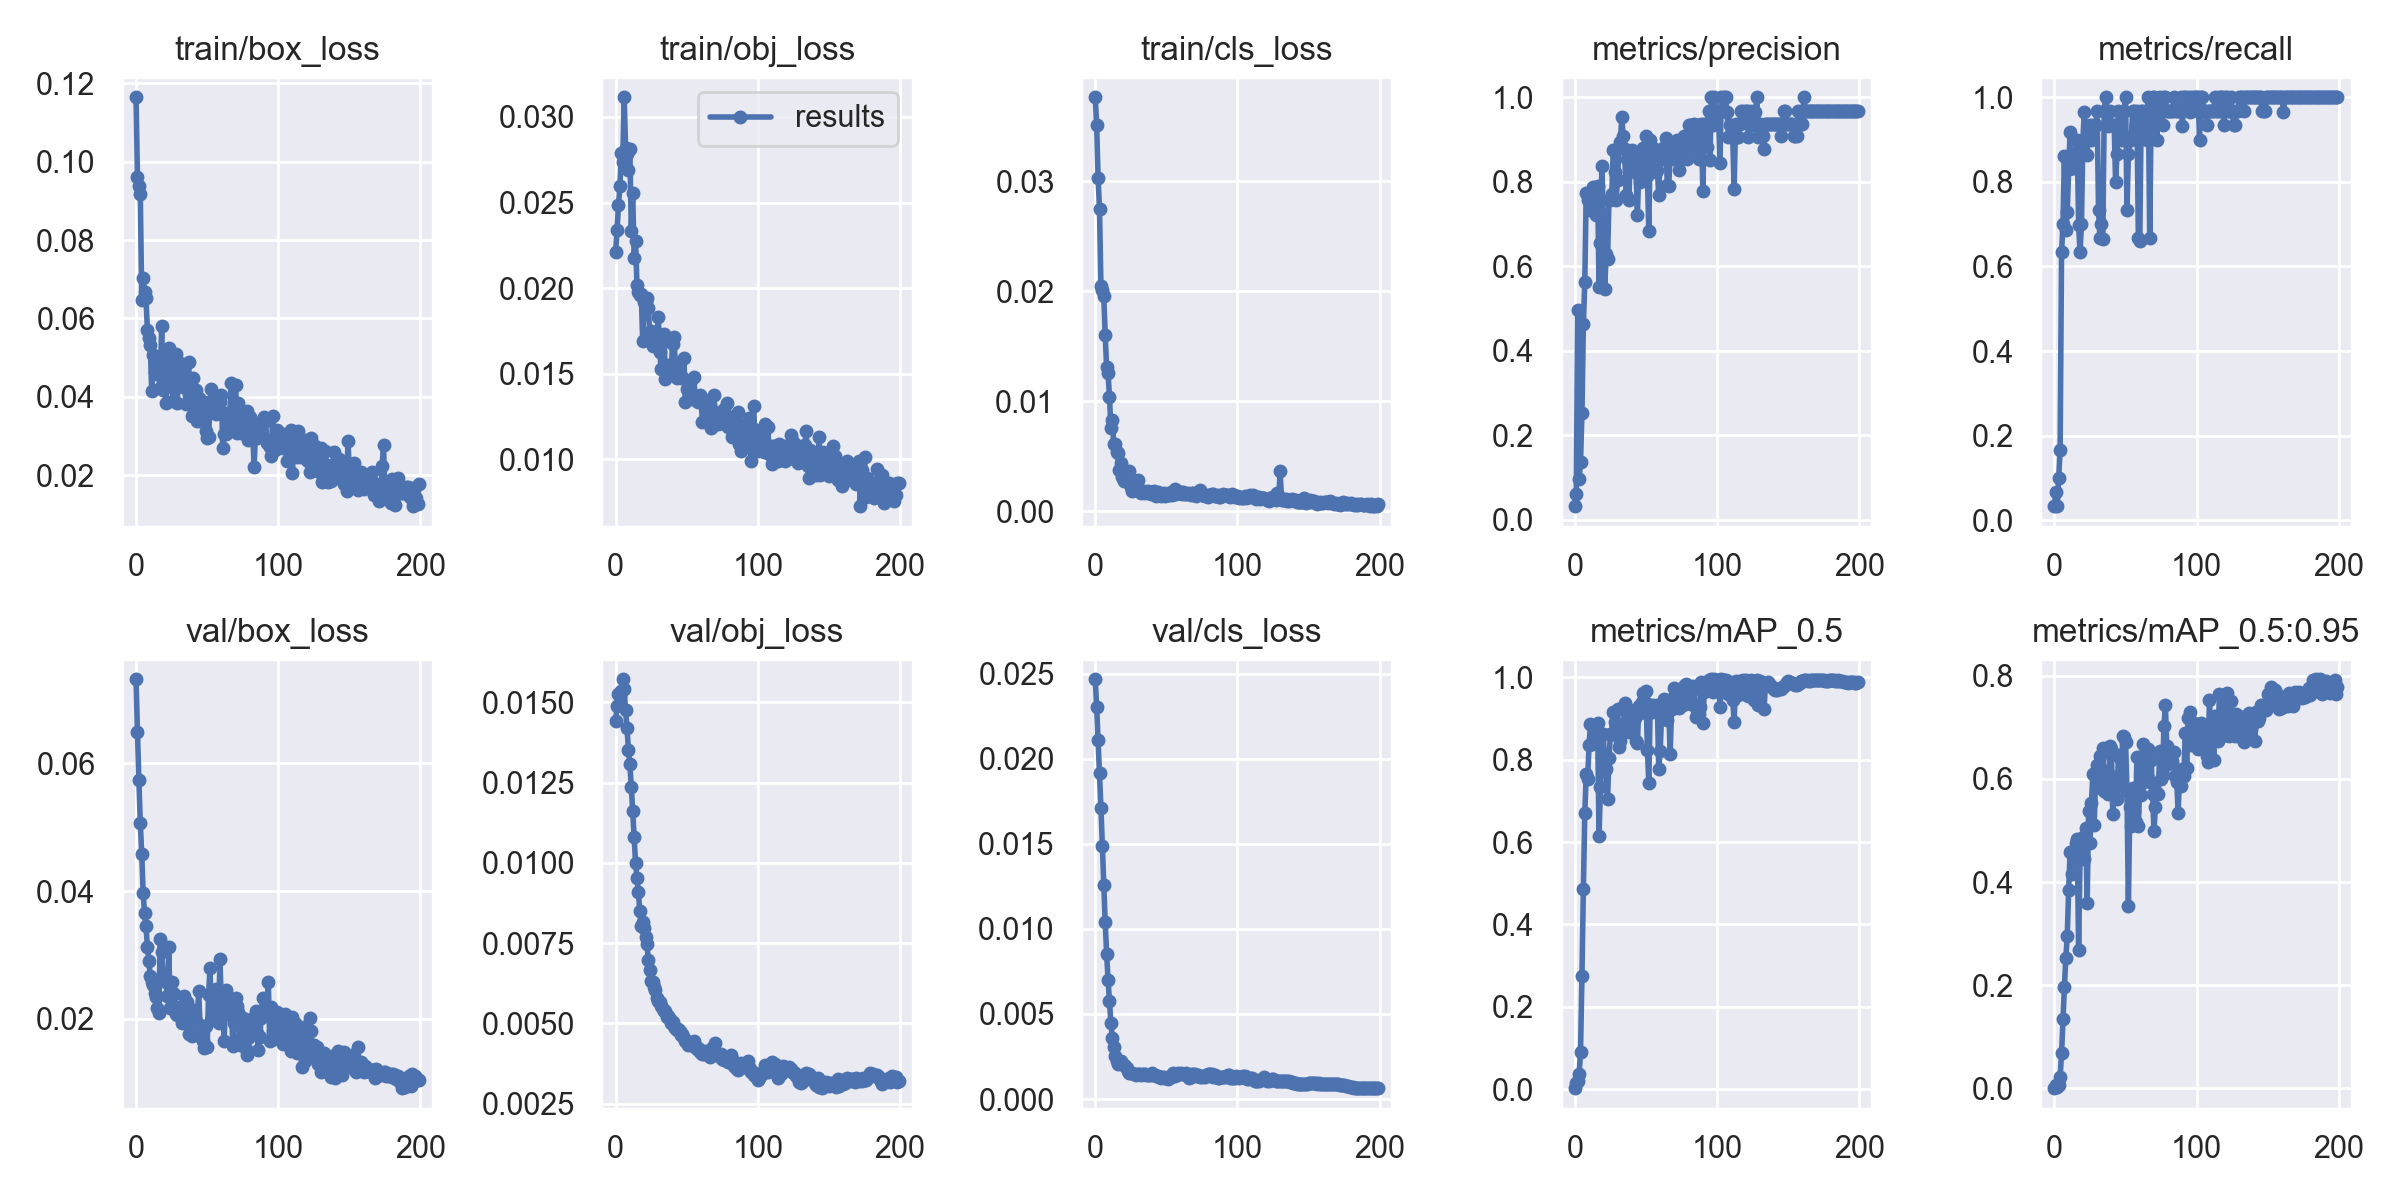

The data file committed next to this chart (first rows):
epoch, train/box_loss, train/obj_loss, train/cls_loss, metrics/precision, metrics/recall, metrics/mAP_0.5, metrics/mAP_0.5:0.95, val/box_loss, val/obj_loss, val/cls_loss, x/lr0, x/lr1, x/lr2
0, 0.1164, 0.02214, 0.03762, 0.03194, 0.03333, 0.002621, 0.0004567, 0.07316, 0.01442, 0.02468, 7e-05, 7e-05, 0.09937
1, 0.0962, 0.02337, 0.03508, 0.06048, 0.06667, 0.01593, 0.005823, 0.06486, 0.01488, 0.02305, 0.00015, 0.00015, 0.09865
2, 0.09366, 0.02484, 0.03029, 0.4962, 0.03333, 0.02119, 0.002529, 0.05735, 0.01525, 0.02113, 0.00023, 0.00023, 0.09793
3, 0.09168, 0.02598, 0.02748, 0.09558, 0.1, 0.03629, 0.006591, 0.0506, 0.01519, 0.01916, 0.0003099, 0.0003099, 0.09721
4, 0.0648, 0.02792, 0.02049, 0.1375, 0.1667, 0.09039, 0.02149, 0.04585, 0.01534, 0.01713, 0.0003897, 0.0003897, 0.09649
5, 0.07028, 0.02736, 0.02007, 0.2527, 0.6333, 0.2758, 0.06778, 0.03969, 0.01571, 0.01486, 0.0004693, 0.0004693, 0.09577
6, 0.0668, 0.03115, 0.01954, 0.4621, 0.7, 0.4865, 0.1336, 0.03651, 0.0154, 0.01258, 0.0005489, 0.0005489, 0.09505
7, 0.06526, 0.0282, 0.01606, 0.5635, 0.8606, 0.6696, 0.1964, 0.03451, 0.01475, 0.01039, 0.0006283, 0.0006283, 0.09433
8, 0.05694, 0.02784, 0.01309, 0.7743, 0.6865, 0.7658, 0.2528, 0.03127, 0.0142, 0.008552, 0.0007075, 0.0007075, 0.09361
9, 0.0551, 0.02691, 0.01259, 0.7577, 0.7299, 0.7531, 0.295, 0.02909, 0.0135, 0.007026, 0.0007864, 0.0007864, 0.09289
10, 0.05333, 0.02815, 0.01042, 0.7569, 0.8302, 0.8356, 0.3849, 0.0267, 0.01306, 0.005777, 0.0008652, 0.0008652, 0.09216
11, 0.04158, 0.02333, 0.007589, 0.7335, 0.9176, 0.887, 0.4577, 0.02571, 0.01237, 0.004489, 0.0009436, 0.0009436, 0.09144
12, 0.05079, 0.02557, 0.008304, 0.7773, 0.8333, 0.8377, 0.4164, 0.0253, 0.01161, 0.003617, 0.001022, 0.001022, 0.09072
13, 0.04627, 0.02176, 0.006082, 0.7877, 0.866, 0.8479, 0.4561, 0.02398, 0.01081, 0.003067, 0.0011, 0.0011, 0.09
14, 0.05052, 0.02278, 0.006123, 0.7344, 0.8333, 0.8426, 0.4512, 0.02348, 0.01, 0.00253, 0.001177, 0.001177, 0.08928
15, 0.04689, 0.02018, 0.005383, 0.7221, 0.8662, 0.8638, 0.4755, 0.02169, 0.009532, 0.002236, 0.001254, 0.001254, 0.08855
16, 0.04559, 0.01978, 0.005271, 0.7911, 0.9, 0.8882, 0.484, 0.02086, 0.009094, 0.002044, 0.001331, 0.001331, 0.08783
17, 0.04231, 0.01961, 0.003768, 0.5517, 0.6974, 0.6135, 0.2684, 0.03243, 0.008488, 0.002095, 0.001407, 0.001407, 0.08711
18, 0.05816, 0.01965, 0.00438, 0.6549, 0.6333, 0.7325, 0.4445, 0.03051, 0.008034, 0.002242, 0.001483, 0.001483, 0.08638
19, 0.04185, 0.01694, 0.003093, 0.8378, 0.7, 0.8043, 0.4778, 0.02644, 0.008153, 0.002085, 0.001558, 0.001558, 0.08566
20, 0.04597, 0.01919, 0.002769, 0.7206, 0.9, 0.8629, 0.4878, 0.02702, 0.007968, 0.001998, 0.001633, 0.001633, 0.08493
21, 0.03851, 0.01917, 0.002769, 0.547, 0.966, 0.7823, 0.4456, 0.02583, 0.007688, 0.001946, 0.001708, 0.001708, 0.08421
22, 0.05017, 0.01942, 0.002752, 0.6278, 0.8997, 0.7761, 0.5045, 0.02361, 0.007472, 0.001811, 0.001781, 0.001781, 0.08348
23, 0.05238, 0.01883, 0.003013, 0.6181, 0.8631, 0.7043, 0.3584, 0.03125, 0.006975, 0.001666, 0.001855, 0.001855, 0.08275
24, 0.0515, 0.01734, 0.003702, 0.7567, 0.9332, 0.805, 0.5367, 0.02166, 0.006658, 0.001532, 0.001927, 0.001927, 0.08203
25, 0.04389, 0.01752, 0.002249, 0.7567, 0.9333, 0.8625, 0.476, 0.0258, 0.006336, 0.001535, 0.001999, 0.001999, 0.0813
26, 0.03907, 0.01662, 0.001873, 0.7712, 0.9, 0.8622, 0.5527, 0.02403, 0.006282, 0.001507, 0.00207, 0.00207, 0.08057
27, 0.04623, 0.01746, 0.002164, 0.8748, 0.9333, 0.9158, 0.6087, 0.02393, 0.006123, 0.001478, 0.002141, 0.002141, 0.07984
28, 0.05092, 0.01702, 0.002172, 0.8231, 0.9308, 0.8914, 0.5113, 0.02071, 0.006056, 0.001461, 0.002211, 0.002211, 0.07911
29, 0.03835, 0.01722, 0.001945, 0.7563, 0.9333, 0.8822, 0.6147, 0.02062, 0.0058, 0.00144, 0.00228, 0.00228, 0.07838
30, 0.0468, 0.01829, 0.002863, 0.8045, 0.9667, 0.9228, 0.6259, 0.02162, 0.005715, 0.001458, 0.002349, 0.002349, 0.07765
31, 0.04855, 0.01626, 0.001869, 0.8799, 0.7327, 0.8296, 0.5836, 0.02188, 0.005675, 0.001457, 0.002417, 0.002417, 0.07692
32, 0.04303, 0.01526, 0.001696, 0.8945, 0.6667, 0.8464, 0.6446, 0.01933, 0.005543, 0.001436, 0.002484, 0.002484, 0.07618
33, 0.04265, 0.01684, 0.001746, 0.9522, 0.7, 0.864, 0.5818, 0.02205, 0.005465, 0.00145, 0.00255, 0.00255, 0.07545
34, 0.04571, 0.01732, 0.001849, 0.9089, 0.6653, 0.8689, 0.6601, 0.02354, 0.005382, 0.001497, 0.002615, 0.002615, 0.07472
35, 0.03811, 0.0147, 0.001705, 0.8787, 0.9667, 0.9372, 0.5773, 0.01988, 0.005403, 0.001442, 0.00268, 0.00268, 0.07398
36, 0.04334, 0.01548, 0.001754, 0.769, 1, 0.9172, 0.5964, 0.02267, 0.0052, 0.001405, 0.002743, 0.002743, 0.07324
37, 0.04889, 0.01529, 0.001812, 0.8529, 0.9667, 0.8894, 0.6142, 0.01756, 0.005245, 0.001424, 0.002806, 0.002806, 0.07251
38, 0.03974, 0.01497, 0.00165, 0.7567, 0.9331, 0.8664, 0.5701, 0.02093, 0.00513, 0.001425, 0.002868, 0.002868, 0.07177
39, 0.03517, 0.01508, 0.001598, 0.8528, 0.9667, 0.9207, 0.6634, 0.01727, 0.005018, 0.001432, 0.002929, 0.002929, 0.07103
40, 0.04494, 0.01672, 0.001712, 0.8749, 0.9333, 0.9135, 0.6586, 0.02084, 0.005042, 0.001522, 0.002989, 0.002989, 0.07029
41, 0.04051, 0.01714, 0.001822, 0.848, 0.9333, 0.8967, 0.5322, 0.0214, 0.004922, 0.00144, 0.003048, 0.003048, 0.06955
42, 0.04188, 0.01539, 0.001745, 0.8234, 0.9333, 0.9022, 0.6029, 0.01971, 0.004864, 0.001394, 0.003106, 0.003106, 0.06881
43, 0.03387, 0.01476, 0.001399, 0.8264, 0.8, 0.8455, 0.5835, 0.01914, 0.004806, 0.001377, 0.003163, 0.003163, 0.06806
44, 0.03985, 0.01495, 0.001749, 0.722, 0.8667, 0.8413, 0.5617, 0.02434, 0.00482, 0.001344, 0.003219, 0.003219, 0.06732
45, 0.03394, 0.01568, 0.001484, 0.8286, 0.9666, 0.9303, 0.6452, 0.01897, 0.004766, 0.001275, 0.003274, 0.003274, 0.06657
46, 0.03577, 0.01475, 0.001385, 0.8, 0.9332, 0.9137, 0.6397, 0.01712, 0.004653, 0.001261, 0.003328, 0.003328, 0.06583
47, 0.037, 0.0148, 0.001581, 0.8709, 0.8998, 0.9405, 0.5929, 0.01654, 0.004659, 0.001288, 0.003381, 0.003381, 0.06508
48, 0.03866, 0.01589, 0.001638, 0.8788, 0.9665, 0.9627, 0.6832, 0.01543, 0.004557, 0.001277, 0.003433, 0.003433, 0.06433
49, 0.03126, 0.01333, 0.001431, 0.8055, 0.9665, 0.9405, 0.6816, 0.01889, 0.004448, 0.001207, 0.003484, 0.003484, 0.06358
50, 0.02964, 0.0141, 0.001479, 0.909, 1, 0.9665, 0.6718, 0.01559, 0.004431, 0.001228, 0.003534, 0.003534, 0.06283
51, 0.02975, 0.01405, 0.001466, 0.8147, 0.7329, 0.8241, 0.5768, 0.02372, 0.004335, 0.00117, 0.003582, 0.003582, 0.06208
52, 0.03802, 0.01398, 0.001528, 0.6829, 0.8667, 0.7438, 0.3538, 0.02796, 0.004349, 0.001242, 0.003629, 0.003629, 0.06133
53, 0.04203, 0.01461, 0.001781, 0.8999, 0.9, 0.9322, 0.5448, 0.01981, 0.004323, 0.001313, 0.003676, 0.003676, 0.06058
54, 0.03944, 0.01358, 0.001468, 0.8708, 0.9, 0.9166, 0.5082, 0.02353, 0.004329, 0.001417, 0.003721, 0.003721, 0.05982
55, 0.03676, 0.01483, 0.001739, 0.8788, 0.9665, 0.9335, 0.5829, 0.02045, 0.004461, 0.001541, 0.003765, 0.003765, 0.05906
56, 0.03553, 0.01346, 0.002014, 0.8283, 0.9667, 0.9207, 0.5385, 0.02474, 0.004274, 0.001348, 0.003808, 0.003808, 0.05831
57, 0.03679, 0.01347, 0.001615, 0.8235, 0.9333, 0.9193, 0.517, 0.02314, 0.004215, 0.001421, 0.003849, 0.003849, 0.05755
58, 0.03682, 0.01334, 0.001741, 0.8285, 0.9667, 0.9328, 0.643, 0.01932, 0.004223, 0.001514, 0.00389, 0.00389, 0.05679
59, 0.03862, 0.01374, 0.001677, 0.7681, 0.6667, 0.7772, 0.5088, 0.02931, 0.004116, 0.001476, 0.003929, 0.003929, 0.05603
... 140 more rows
